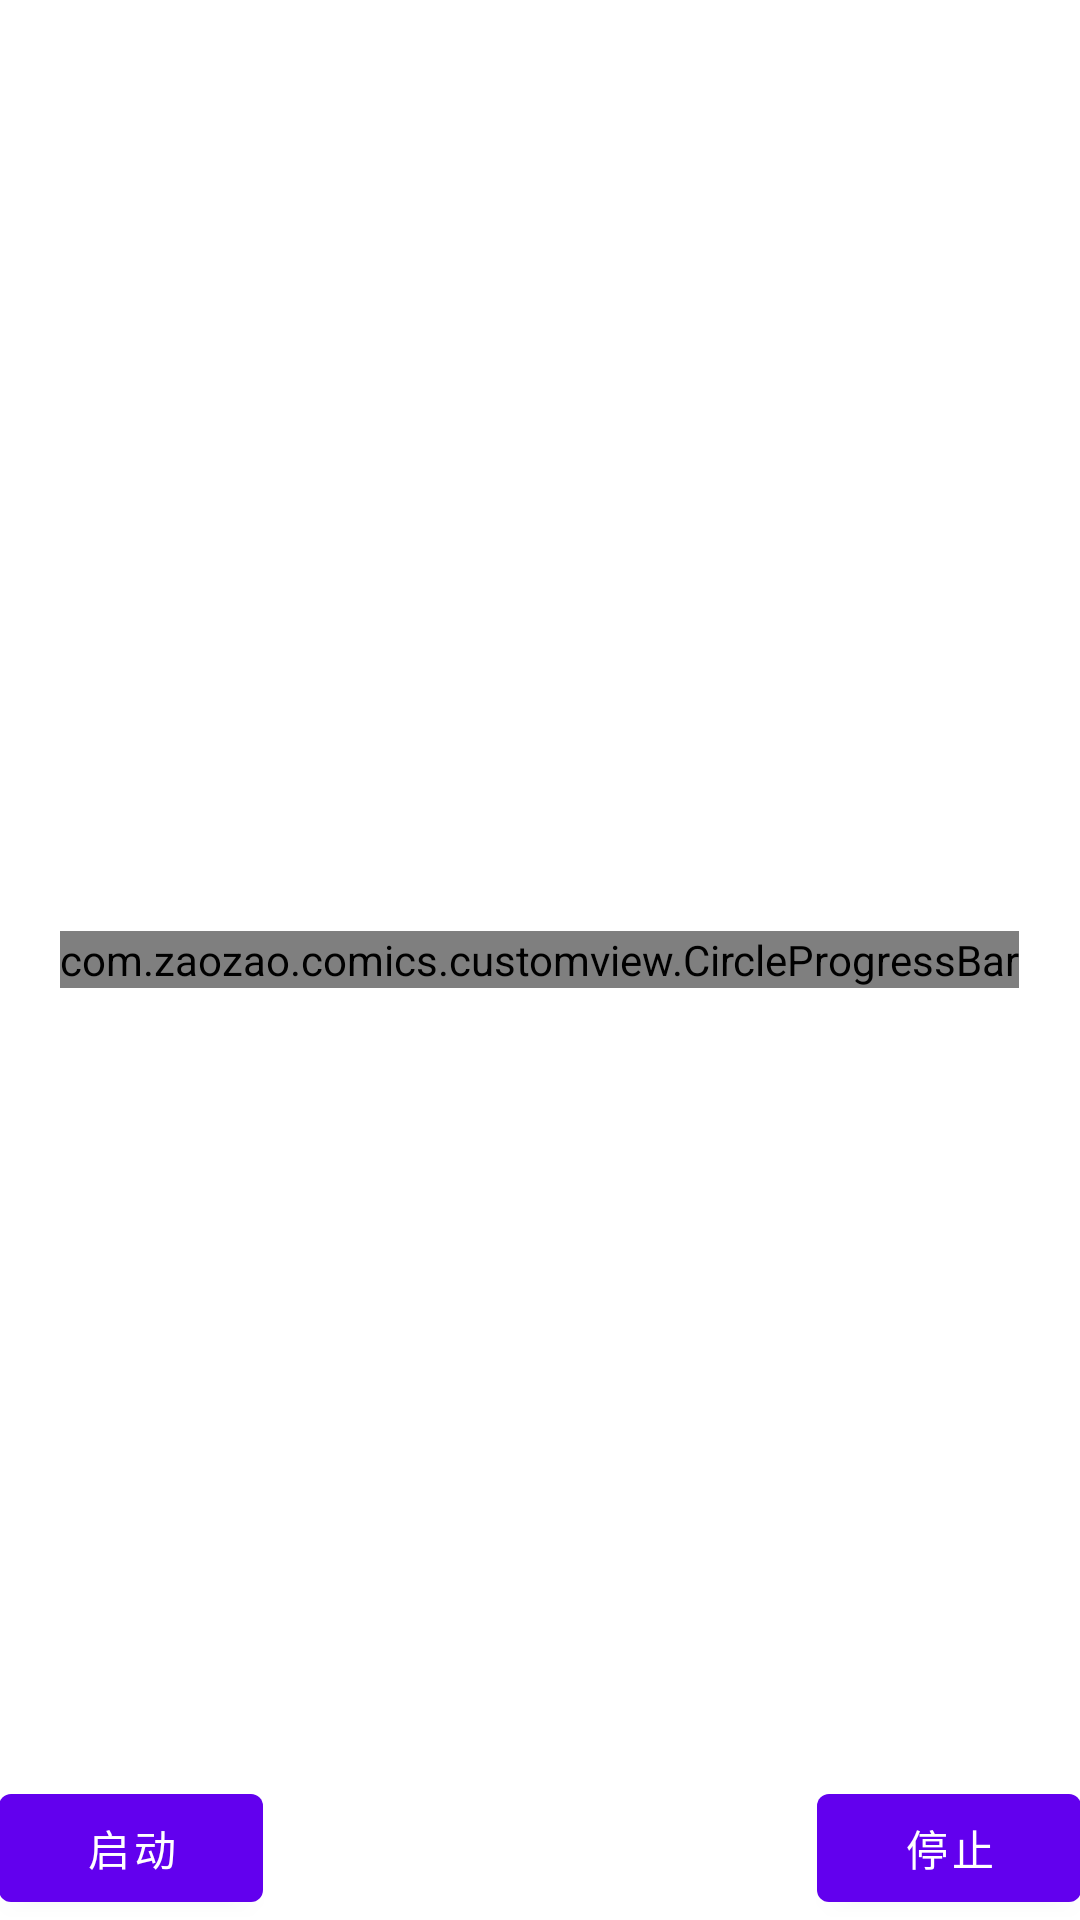

Write the Android layout XML for this screen, with the resource values it uses.
<!-- AndroidManifest.xml: fallback theme Theme.MaterialComponents.DayNight.NoActionBar -->
<!-- res/layout/activity_test.xml -->
<?xml version="1.0" encoding="utf-8"?>
<RelativeLayout xmlns:android="http://schemas.android.com/apk/res/android"
    xmlns:tools="http://schemas.android.com/tools"
    android:layout_width="match_parent"
    android:layout_height="match_parent"
    android:paddingBottom="@dimen/activity_vertical_margin"
    android:paddingLeft="@dimen/activity_horizontal_margin"
    android:paddingRight="@dimen/activity_horizontal_margin"
    android:paddingTop="@dimen/activity_vertical_margin"
    tools:context="com.zaozao.comics.test.TestActivity">
    <com.zaozao.comics.customview.CircleProgressBar
        android:id="@+id/circle_progress_bar"
        android:layout_width="wrap_content"
        android:layout_height="wrap_content"
        android:layout_centerInParent="true"/>
    <Button
        android:layout_width="wrap_content"
        android:layout_height="wrap_content"
        android:layout_alignParentBottom="true"
        android:layout_alignParentLeft="true"
        android:text="启动"
        android:onClick="Start"/>
    <Button
        android:layout_width="wrap_content"
        android:layout_height="wrap_content"
        android:layout_alignParentBottom="true"
        android:layout_alignParentRight="true"
        android:text="停止"
        android:onClick="Stop"/>
</RelativeLayout>
<!-- resources referenced by this layout -->
<resources>

</resources>
